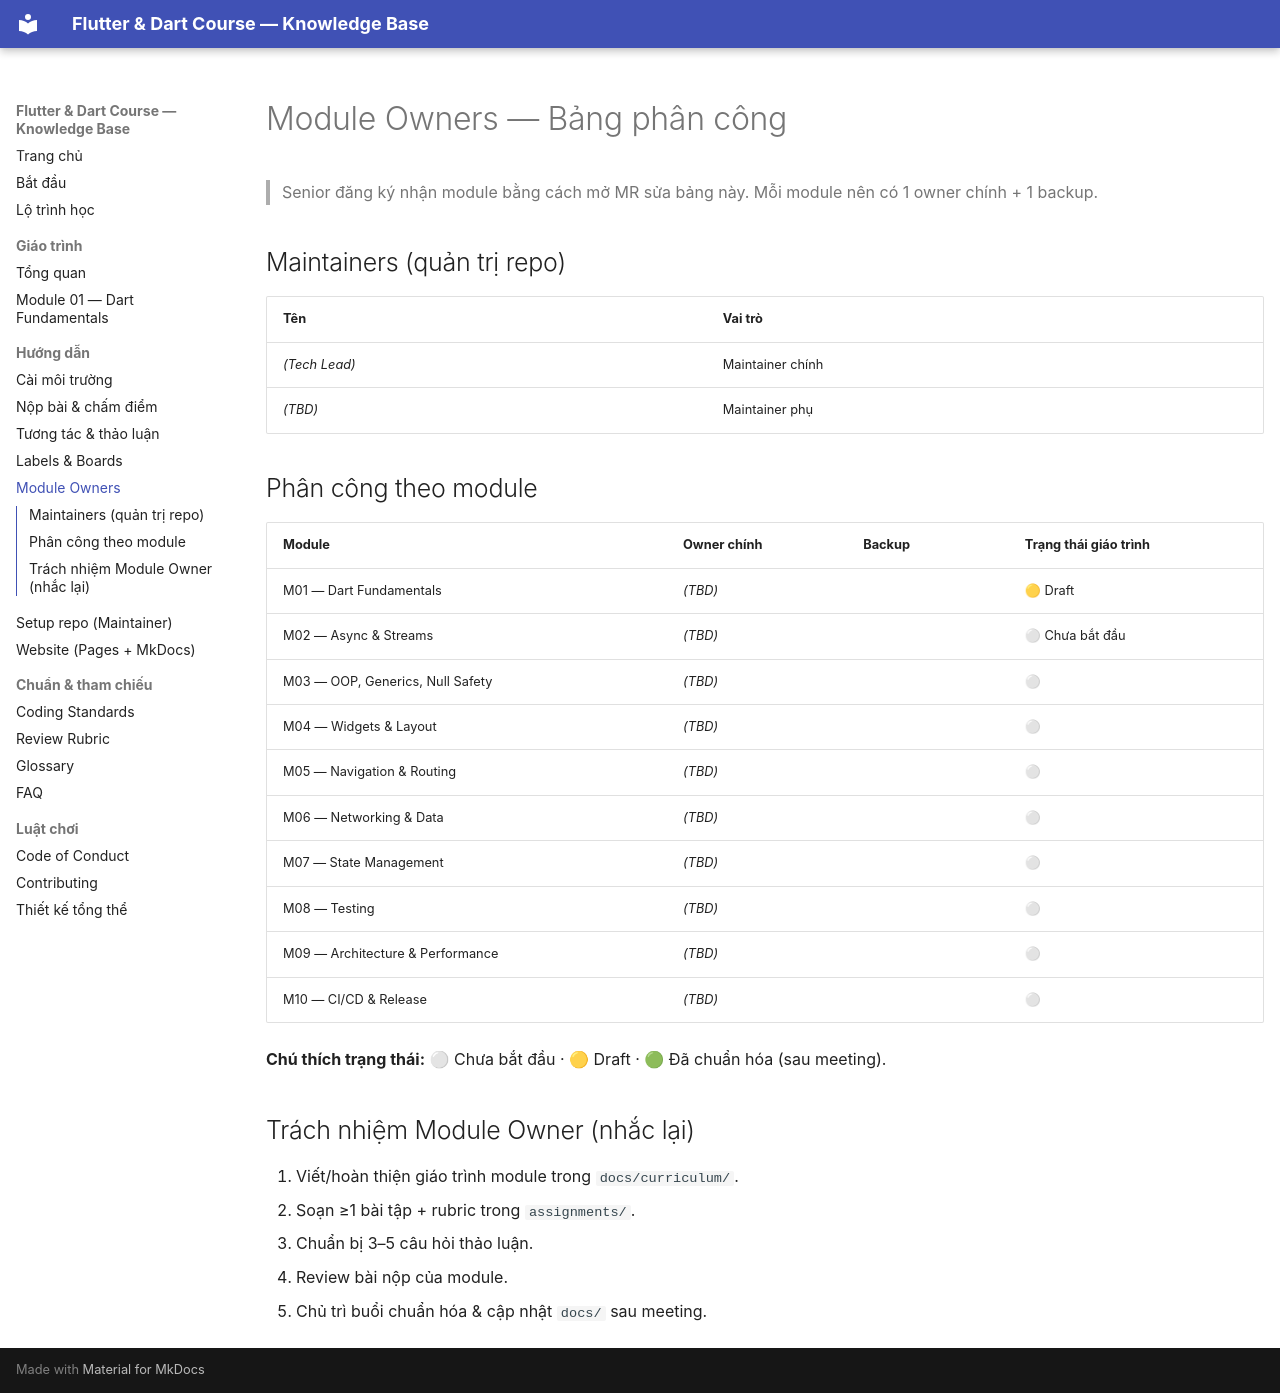

repository: phucnv8/Flutter-Learning · page: guides/module-owners.html · generator: mkdocs

# Module Owners — Bảng phân công

> Senior đăng ký nhận module bằng cách mở MR sửa bảng này. Mỗi module nên có 1 owner chính + 1 backup.

## Maintainers (quản trị repo)

| Tên | Vai trò |
|-----|---------|
| _(Tech Lead)_ | Maintainer chính |
| _(TBD)_ | Maintainer phụ |

## Phân công theo module

| Module | Owner chính | Backup | Trạng thái giáo trình |
|--------|-------------|--------|-----------------------|
| M01 — Dart Fundamentals | _(TBD)_ | | 🟡 Draft |
| M02 — Async & Streams | _(TBD)_ | | ⚪ Chưa bắt đầu |
| M03 — OOP, Generics, Null Safety | _(TBD)_ | | ⚪ |
| M04 — Widgets & Layout | _(TBD)_ | | ⚪ |
| M05 — Navigation & Routing | _(TBD)_ | | ⚪ |
| M06 — Networking & Data | _(TBD)_ | | ⚪ |
| M07 — State Management | _(TBD)_ | | ⚪ |
| M08 — Testing | _(TBD)_ | | ⚪ |
| M09 — Architecture & Performance | _(TBD)_ | | ⚪ |
| M10 — CI/CD & Release | _(TBD)_ | | ⚪ |

**Chú thích trạng thái:** ⚪ Chưa bắt đầu · 🟡 Draft · 🟢 Đã chuẩn hóa (sau meeting).

## Trách nhiệm Module Owner (nhắc lại)

1. Viết/hoàn thiện giáo trình module trong `docs/curriculum/`.
2. Soạn ≥1 bài tập + rubric trong `assignments/`.
3. Chuẩn bị 3–5 câu hỏi thảo luận.
4. Review bài nộp của module.
5. Chủ trì buổi chuẩn hóa & cập nhật `docs/` sau meeting.
